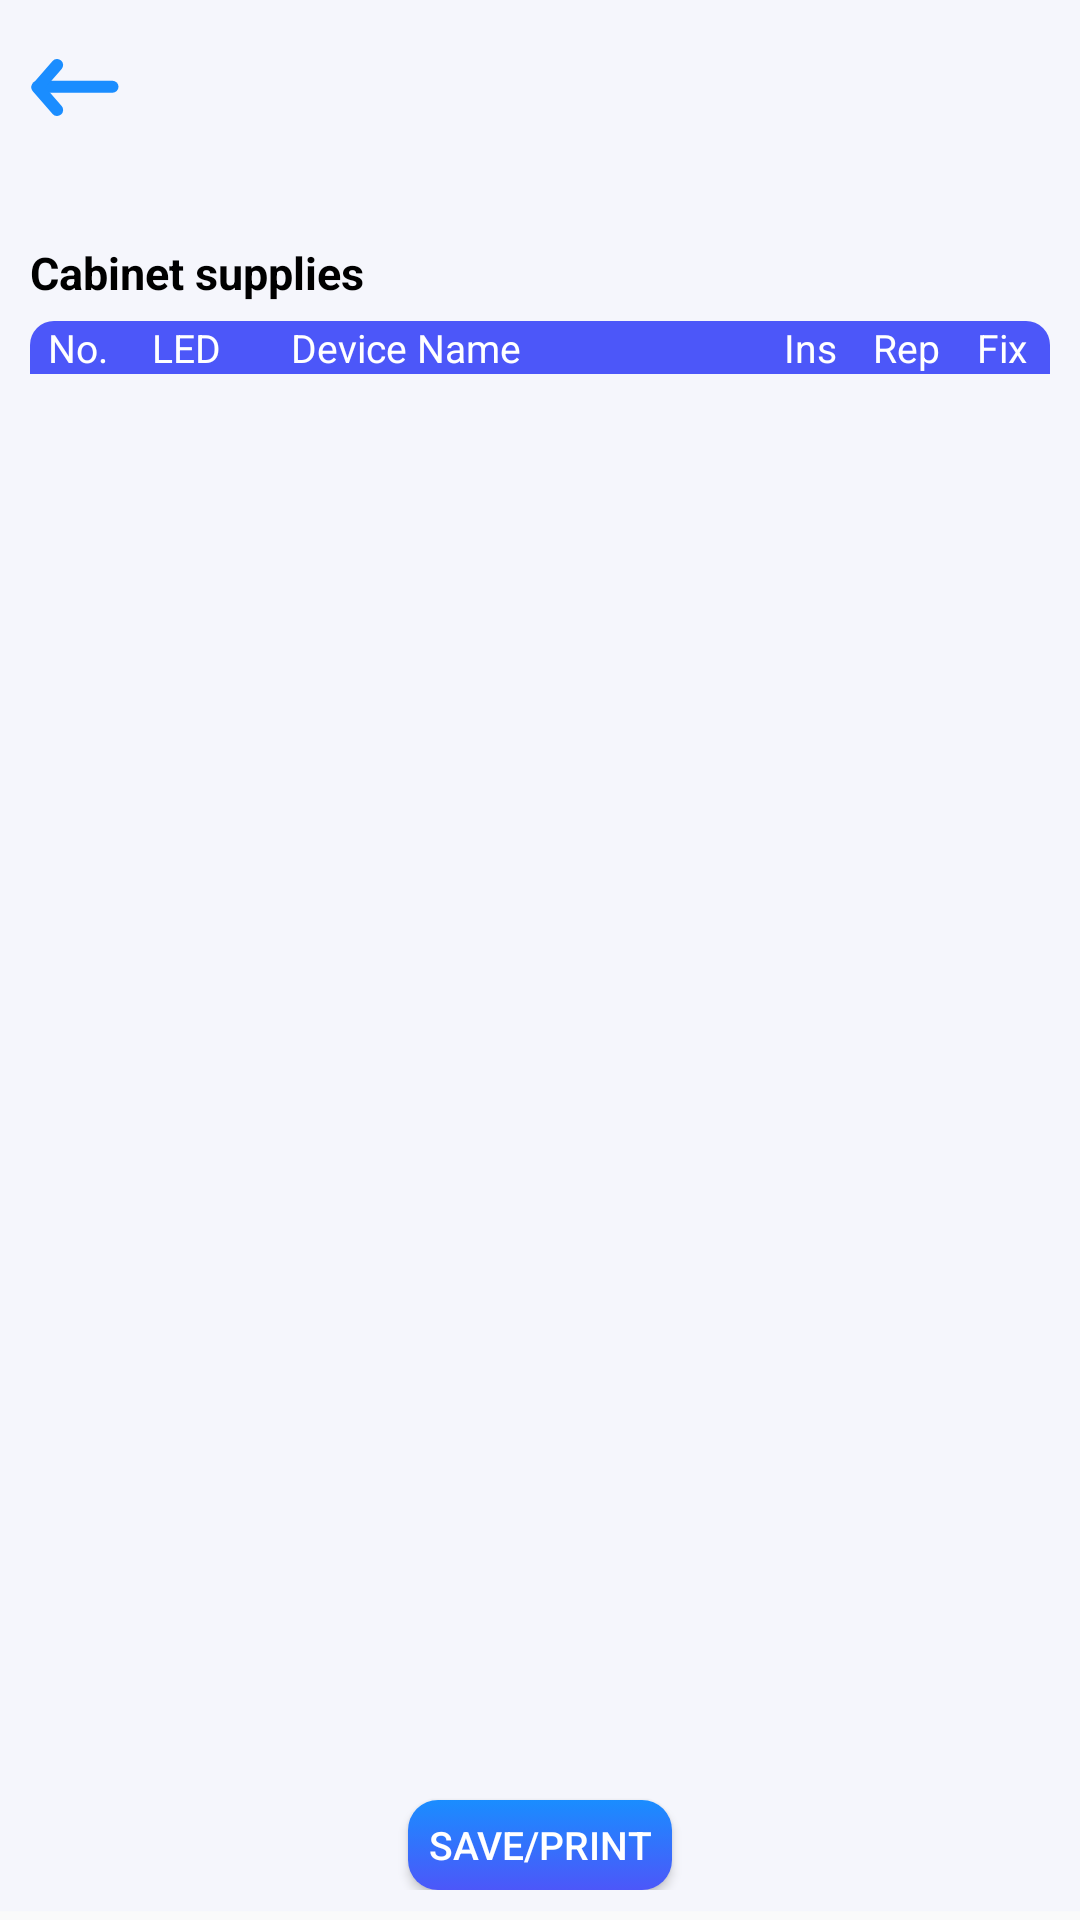

Produce the Android XML layout that renders to this screen, including the resource entries it uses.
<!-- AndroidManifest.xml: application theme Theme.SLMte -->
<!-- res/layout/activity_supply.xml -->
<?xml version="1.0" encoding="utf-8"?>
<androidx.constraintlayout.widget.ConstraintLayout xmlns:android="http://schemas.android.com/apk/res/android"
    xmlns:app="http://schemas.android.com/apk/res-auto"
    xmlns:tools="http://schemas.android.com/tools"
    android:id="@+id/parent_supply"
    android:layout_width="match_parent"
    android:layout_height="match_parent"
    android:background="@drawable/ic_main"
    android:paddingLeft="@dimen/space_tiny_10"
    android:paddingTop="@dimen/space_tiny_10"
    android:paddingRight="@dimen/space_tiny_10"
    android:paddingBottom="@dimen/space_tiny_10"
    tools:context=".SupplyActivity">

    <RelativeLayout
        android:id="@+id/layout_top"
        android:layout_width="match_parent"
        android:layout_height="@dimen/top_height_38"
        app:layout_constraintEnd_toEndOf="parent"
        app:layout_constraintStart_toStartOf="parent"
        app:layout_constraintTop_toTopOf="parent">

        <ImageView
            android:id="@+id/img_back"
            android:layout_width="wrap_content"
            android:layout_height="match_parent"
            android:layout_alignParentStart="true"
            android:layout_centerVertical="true"
            android:contentDescription="@string/todo"
            android:src="@drawable/ic_back" />

        <TextView
            android:id="@+id/tv_device_name"
            android:layout_width="wrap_content"
            android:layout_height="wrap_content"
            android:layout_centerHorizontal="true"
            android:layout_centerVertical="true"
            android:layout_marginStart="@dimen/space_tiny_6"
            android:layout_marginEnd="@dimen/space_tiny_6"
            android:layout_toStartOf="@+id/tv_time"

            android:layout_toEndOf="@+id/img_back"
            android:ellipsize="marquee"
            android:focusable="true"
            android:focusableInTouchMode="true"

            android:marqueeRepeatLimit="marquee_forever"
            android:scrollHorizontally="true"
            android:singleLine="true"
            android:textAlignment="center"
            android:textColor="@color/black"
            android:textSize="@dimen/text_size_16"
            android:textStyle="bold" />

        <TextView
            android:id="@+id/tv_time"
            android:layout_width="wrap_content"
            android:layout_height="wrap_content"
            android:layout_alignParentEnd="true"

            android:textColor="@color/main_blue"
            android:textSize="@dimen/text_size_12"
            android:textStyle="bold" />

        <TextView
            android:id="@+id/tv_time_ap"
            android:layout_width="wrap_content"
            android:layout_height="wrap_content"
            android:layout_below="@+id/tv_time"
            android:layout_alignParentEnd="true"

            android:textColor="@color/black_50"
            android:textSize="@dimen/text_size_10"
            android:textStyle="normal" />
    </RelativeLayout>

    <TextView
        android:id="@+id/tv_device_location"
        android:layout_width="match_parent"
        android:layout_height="wrap_content"

        android:textColor="@color/black_50"
        android:textSize="@dimen/text_size_12"
        android:textStyle="normal"
        app:layout_constraintEnd_toEndOf="parent"
        app:layout_constraintStart_toStartOf="parent"
        app:layout_constraintTop_toBottomOf="@+id/layout_top" />

    <TextView
        android:id="@+id/tv_equipment_title"
        android:layout_width="match_parent"
        android:layout_height="wrap_content"
        android:layout_marginTop="@dimen/space_15"
        android:text="@string/cabinet_supply"
        android:textAlignment="textStart"
        android:textColor="@color/black"
        android:textSize="@dimen/text_size_14"
        android:textStyle="bold"
        app:layout_constraintEnd_toEndOf="parent"
        app:layout_constraintStart_toStartOf="parent"
        app:layout_constraintTop_toBottomOf="@+id/tv_device_location" />

    <TableRow
        android:id="@+id/tbl_row"
        android:layout_width="match_parent"
        android:layout_height="wrap_content"
        android:layout_marginTop="@dimen/space_tiny_6"
        android:background="@drawable/bg_tbl_col"
        app:layout_constraintEnd_toEndOf="parent"
        app:layout_constraintStart_toStartOf="parent"
        app:layout_constraintTop_toBottomOf="@id/tv_equipment_title">

        <TextView
            android:layout_width="@dimen/tbl_width_30"
            android:layout_height="match_parent"
            android:text="@string/tbl_col_id"
            android:textAlignment="center"
            android:textColor="@color/white"
            android:textSize="@dimen/text_size_12"
            android:textStyle="normal" />

        <TextView
            android:id="@+id/tv_col_led"
            android:layout_width="@dimen/tbl_width_40"
            android:layout_height="match_parent"
            android:text="@string/tbl_col_led"
            android:textAlignment="center"
            android:textColor="@color/white"
            android:textSize="@dimen/text_size_12"
            android:textStyle="normal" />

        <TextView
            android:layout_width="wrap_content"
            android:layout_height="match_parent"
            android:layout_weight="8"
            android:paddingStart="@dimen/space_15"
            android:text="@string/tbl_col_device_name"
            android:textAlignment="textStart"
            android:textColor="@color/white"
            android:textSize="@dimen/text_size_12"
            android:textStyle="normal"
            tools:ignore="RtlSymmetry" />

        <TextView
            android:id="@+id/tv_col_ins"
            android:layout_width="@dimen/tbl_width_30"
            android:layout_height="match_parent"
            android:text="@string/insurance"
            android:textAlignment="center"
            android:textColor="@color/white"
            android:textSize="@dimen/text_size_12"
            android:textStyle="normal" />

        <TextView
            android:layout_width="@dimen/tbl_width_30"
            android:layout_height="match_parent"
            android:text="@string/replace_new"
            android:textAlignment="center"
            android:textColor="@color/white"
            android:textSize="@dimen/text_size_12"
            android:textStyle="normal" />

        <TextView
            android:layout_width="@dimen/tbl_width_30"
            android:layout_height="match_parent"
            android:text="@string/repair"
            android:textAlignment="center"
            android:textColor="@color/white"
            android:textSize="@dimen/text_size_12"
            android:textStyle="normal" />
    </TableRow>

    <ScrollView
        android:layout_width="match_parent"
        android:layout_height="0dp"
        android:layout_marginBottom="@dimen/space_tiny_6"
        android:scrollbars="none"
        app:layout_constraintBottom_toTopOf="@+id/bt_accept"
        app:layout_constraintEnd_toEndOf="parent"
        app:layout_constraintStart_toStartOf="parent"
        app:layout_constraintTop_toBottomOf="@+id/tbl_row">

        <TableLayout
            android:id="@+id/tbl_equipment"
            android:layout_width="match_parent"
            android:layout_height="wrap_content"
            android:layout_marginBottom="@dimen/space_tiny_6"
            android:background="@drawable/edittext_border"
            android:padding="0dp" />
    </ScrollView>

    <Button
        android:id="@+id/bt_accept"
        style="@style/ButtonSmall"
        android:layout_width="wrap_content"
        android:text="@string/save_print"
        app:layout_constraintBottom_toBottomOf="parent"
        app:layout_constraintEnd_toEndOf="parent"
        app:layout_constraintStart_toStartOf="parent" />

</androidx.constraintlayout.widget.ConstraintLayout>
<!-- resources referenced by this layout -->
<resources>
  <color name="black">#FF000000</color>
  <color name="black_50">#80000000</color>
  <color name="main_blue">#1A8DFF</color>
  <color name="white">#FFFFFFFF</color>
  <dimen name="space_15">15dp</dimen>
  <dimen name="space_tiny_10">10dp</dimen>
  <dimen name="space_tiny_6">6dp</dimen>
  <dimen name="tbl_width_30">32dp</dimen>
  <dimen name="tbl_width_40">40dp</dimen>
  <dimen name="text_size_10">11sp</dimen>
  <dimen name="text_size_12">13sp</dimen>
  <dimen name="text_size_14">15sp</dimen>
  <dimen name="text_size_16">17sp</dimen>
  <dimen name="top_height_38">38dp</dimen>
  <!-- drawable bg_tbl_col (drawable) -->
  <?xml version="1.0" encoding="utf-8"?>
  <selector xmlns:android="http://schemas.android.com/apk/res/android">
      
      
      
      
      
      
      
      
      
      
      
      
      
      
      
      
      <item>
          <shape>
              <solid android:color="@color/blue_strong" />
              <corners android:topLeftRadius="8dp" android:topRightRadius="8dp" />
          </shape>
      </item>
  </selector>
  <!-- drawable ic_main (drawable) -->
  <vector android:autoMirrored="true" android:height="736dp"
      android:viewportHeight="736" android:viewportWidth="414"
      android:width="414dp" xmlns:android="http://schemas.android.com/apk/res/android">
      <path android:fillColor="#F5F6FC" android:pathData="M414.022,-3.391L0.022,-3.391L0.022,732.609L414.022,732.609L414.022,-3.391Z"/>
  </vector>
  <string name="cabinet_supply">Cabinet supplies</string>
  <string name="insurance">Ins</string>
  <string name="repair">Fix</string>
  <string name="replace_new">Rep</string>
  <string name="save_print">Save/Print</string>
  <string name="tbl_col_device_name">Device Name</string>
  <string name="tbl_col_id">No.</string>
  <string name="tbl_col_led">LED</string>
  <string name="todo">TODO</string>
  <style name="ButtonSmall">
          <item name="android:textStyle">normal</item>
          <item name="android:textSize">@dimen/text_size_12</item>
          <item name="android:textColor">@color/white</item>
          <item name="android:textAllCaps">true</item>
          <item name="android:background">@drawable/bg_button_second</item>
          <item name="android:layout_centerHorizontal">true</item>
  
          <item name="android:layout_width">@dimen/width_90</item>
          <item name="android:layout_height">@dimen/bt_height_35</item>
          <item name="android:singleLine">true</item>
  
      </style>
  <style name="Theme.SLMte" parent="Theme.AppCompat.Light.NoActionBar">
          
          <item name="android:windowFullscreen">true</item>
          <item name="colorPrimary">@color/purple_500</item>
          <item name="colorPrimaryVariant">@color/purple_700</item>
          <item name="colorOnPrimary">@color/white</item>
          
          <item name="colorSecondary">@color/teal_200</item>
          <item name="colorSecondaryVariant">@color/teal_700</item>
          <item name="colorOnSecondary">@color/black</item>
          <item name="android:windowAnimationStyle">@style/CustomActivityAnimation</item>
          
  
          
      </style>
  <color name="blue_strong">#4C57F9</color>
  <color name="white_50">#33FFFFFF</color>
  <dimen name="width_90">100dp</dimen>
  <dimen name="bt_height_35">30dp</dimen>
  <color name="purple_500">#FF6200EE</color>
  <color name="purple_700">#FF3700B3</color>
  <color name="teal_200">#FF03DAC5</color>
  <color name="teal_700">#FF018786</color>
  <style name="CustomActivityAnimation" parent="@android:style/Animation.Activity">
          <item name="android:activityOpenEnterAnimation">@anim/slide_in_right</item>
          <item name="android:activityOpenExitAnimation">@anim/slide_out_left</item>
          <item name="android:activityCloseEnterAnimation">@anim/slide_in_left</item>
          <item name="android:activityCloseExitAnimation">@anim/slide_out_right</item>
      </style>
</resources>
